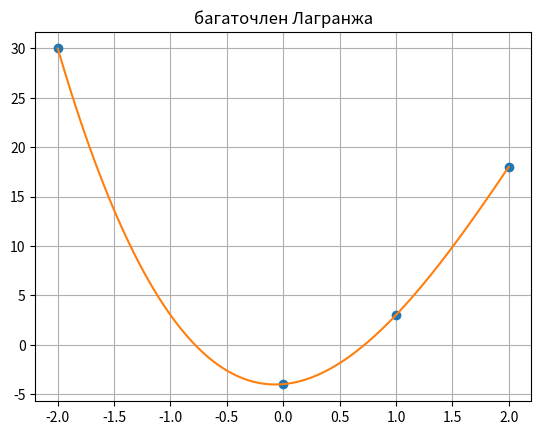

Generate this figure with matplotlib:
import numpy as np
import matplotlib.pyplot as plt 
from scipy.interpolate import lagrange
x=np.array([-2.,0.,1.,2.], dtype=float)
y=np.array([30.,-4.,3.,18.], dtype=float)
def lagranz(x,y,t):
   z=0
   for j in range(len(y)):
      p1=1; p2=1
      for i in range(len(x)):
         if i==j:
            p1=p1*1; p2=p2*1
         else:
            p1=p1*(t-x[i])
            p2=p2*(x[j]-x[i])
      z=z+y[j]*p1/p2
   return z
xnew=np.linspace(np.min(x),np.max(x),100)
ynew=[lagranz(x,y,i) for i in xnew]
plt.plot(x,y,'o',xnew,ynew)
plt.title('багаточлен Лагранжа')
plt.grid(True)
plt.show() 
